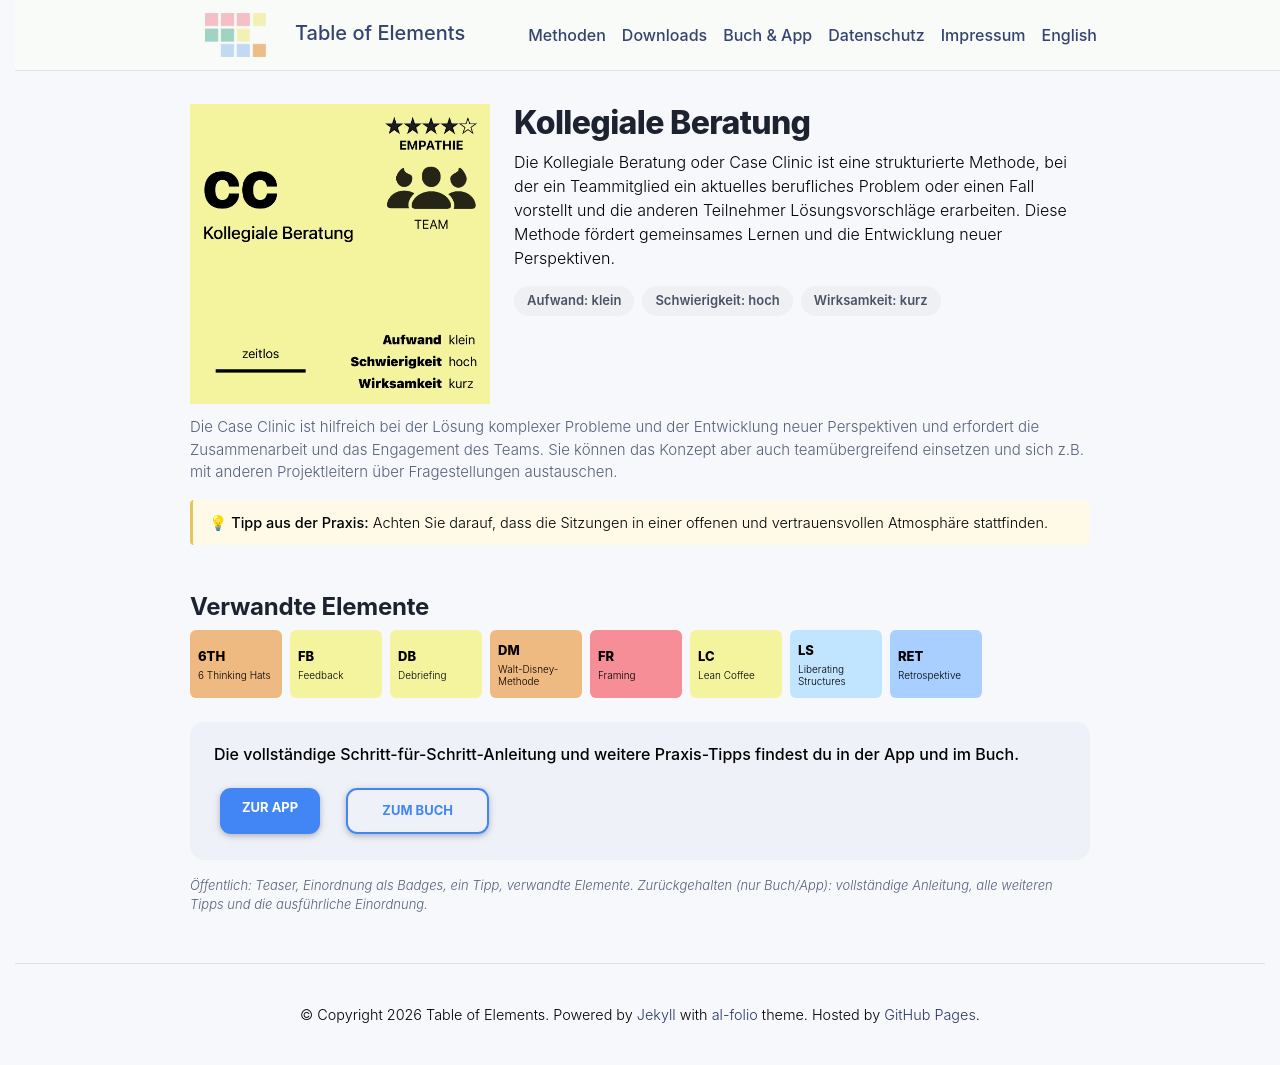

repository: table-of-elements/table-of-elements.github.io · page: de/elements/CC/index.html · generator: jekyll

---
lang: de
layout: default
permalink: /de/elements/CC/
subtitle: "Kollegiale Beratung"
title: "CC | Kollegiale Beratung"
description: "Die Kollegiale Beratung oder Case Clinic ist eine strukturierte Methode, bei der ein Teammitglied ein aktuelles berufliches Problem oder einen Fall vorstellt und die anderen Teilnehmer Lösungsvorschläge erarbeiten. Diese Methode fördert gemeinsames Lernen und die Entwicklung neuer Perspektiven."
og_image: /assets/img/elements/de/CC.og.png
---

{% include figure.liquid loading="eager" path="assets/img/elements/de/CC.card.png" class="img-fluid" width="300" height="300" alt="CC | Kollegiale Beratung" %}

# Kollegiale Beratung

Die Kollegiale Beratung oder Case Clinic ist eine strukturierte Methode, bei der ein Teammitglied ein aktuelles berufliches Problem oder einen Fall vorstellt und die anderen Teilnehmer Lösungsvorschläge erarbeiten. Diese Methode fördert gemeinsames Lernen und die Entwicklung neuer Perspektiven.
